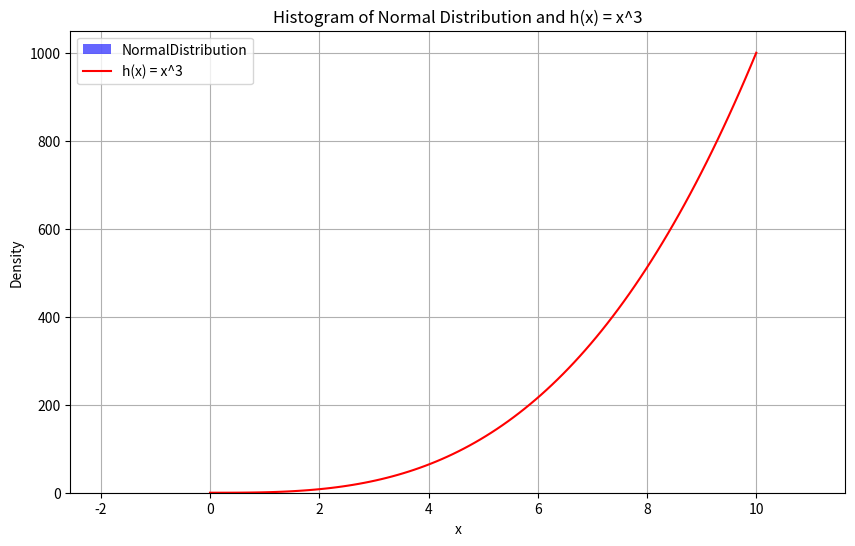

Write Python code to recreate this figure.
# Write a program called plottask.py that displays: Week task 8
# a histogram of a normal distribution of a 1000 values with a mean of 5 and standard deviation of 2, 
# and a plot of the function  h(x)=x3 in the range 0 to 10, on the one set of axes.
# Some marks will be given for making the plot look nice (legend etc).

# Autor - Ianara Fernandes
import pandas as pd
import numpy as np
import matplotlib.pyplot as plt

# Generate 1000 random values from a normal distribution
mean = 5
std_dev = 2
sample_size = 1000
normal_values = np.random.normal(mean, std_dev, sample_size)

# Create a histogram
plt.figure(figsize=(10, 6))
plt.hist(normal_values, bins=30, density=True, alpha=0.6, color='blue', label='NormalDistribution')

# Define the function h(x) = x^3
x_values = np.linspace(0, 10, 100)
h_values = x_values**3

# Plot h(x) = x^3
plt.plot(x_values, h_values, color='red', label='h(x) = x^3')

# Add labels and title
plt.xlabel('x')
plt.ylabel('Density')
plt.title('Histogram of Normal Distribution and h(x) = x^3')
plt.legend()

# Show the plot
plt.grid(True)
plt.show()

# Result of this task is a Histogram figure that show the normal distribution where have a red line 